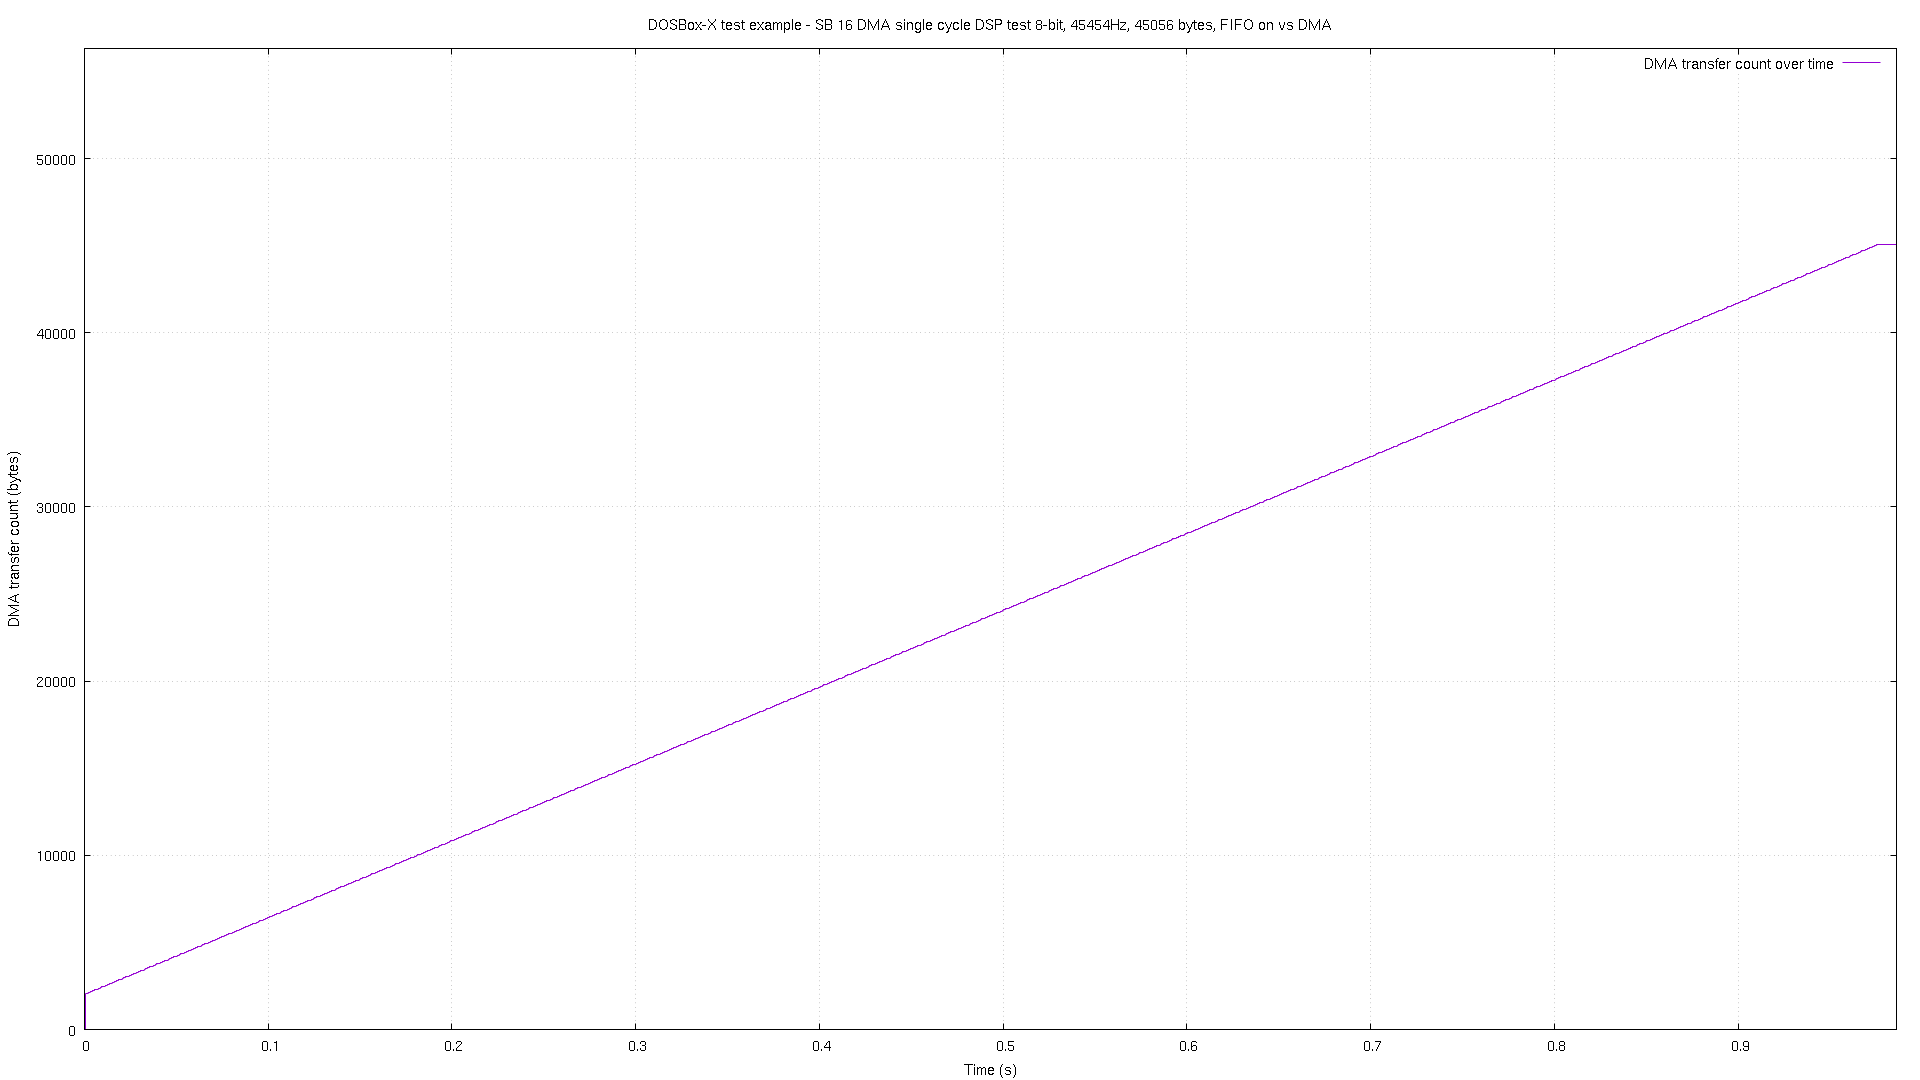

Source data for this figure (header and first rows):
# pos, time
0, 2.2e-05
2048, 0.000475
2093, 0.001478
2137, 0.00248
2181, 0.003469
2225, 0.004472
2269, 0.005475
2314, 0.006478
2358, 0.007467
2402, 0.00847
2446, 0.009473
2490, 0.01048
2534, 0.01148
2578, 0.01247
2622, 0.01348
2666, 0.01448
2710, 0.01547
2755, 0.01647
2799, 0.01747
2843, 0.01848
2887, 0.01948
2931, 0.02047
2975, 0.02147
3019, 0.02247
3063, 0.02348
3107, 0.02448
3151, 0.02548
3196, 0.02647
3240, 0.02747
3284, 0.02847
3328, 0.02948
3372, 0.03048
3416, 0.03147
3460, 0.03247
3504, 0.03347
3548, 0.03448
3592, 0.03548
3637, 0.03647
3681, 0.03747
3725, 0.03847
3769, 0.03948
3813, 0.04048
3857, 0.04147
3901, 0.04248
3945, 0.04348
3989, 0.04447
4033, 0.04547
4078, 0.04647
4122, 0.04748
4166, 0.04848
4210, 0.04947
4254, 0.05047
4298, 0.05148
4342, 0.05248
4386, 0.05347
4430, 0.05448
4474, 0.05548
4519, 0.05647
4563, 0.05747
4607, 0.05847
... 919 more rows
